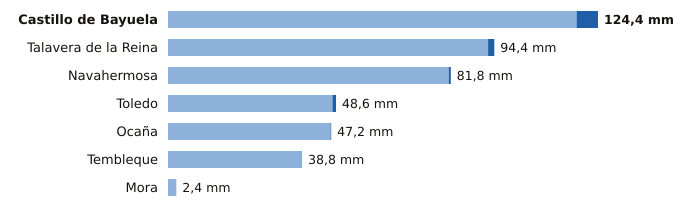

Data behind this chart, as committed beside it:
estacion, provincia, indicativo, mm_6_dias_anteriores, mm_hoy, mm_7_dias, horas_de_hoy
Castillo de Bayuela, Toledo, 3362Y, 118.2, 6.2, 124.4, 12
Talavera de la Reina, Toledo, 3365A, 92.6, 1.8, 94.4, 12
Navahermosa, Toledo, 3305Y, 81.2, 0.6, 81.8, 11
Toledo, Toledo, 3260B, 47.6, 1.0, 48.6, 12
Ocaña, Toledo, 3099Y, 47.0, 0.2, 47.2, 10
Tembleque, Toledo, 3245Y, 38.8, 0.0, 38.8, 11
Mora, Toledo, 3254Y, 2.4, 0.0, 2.4, 12
